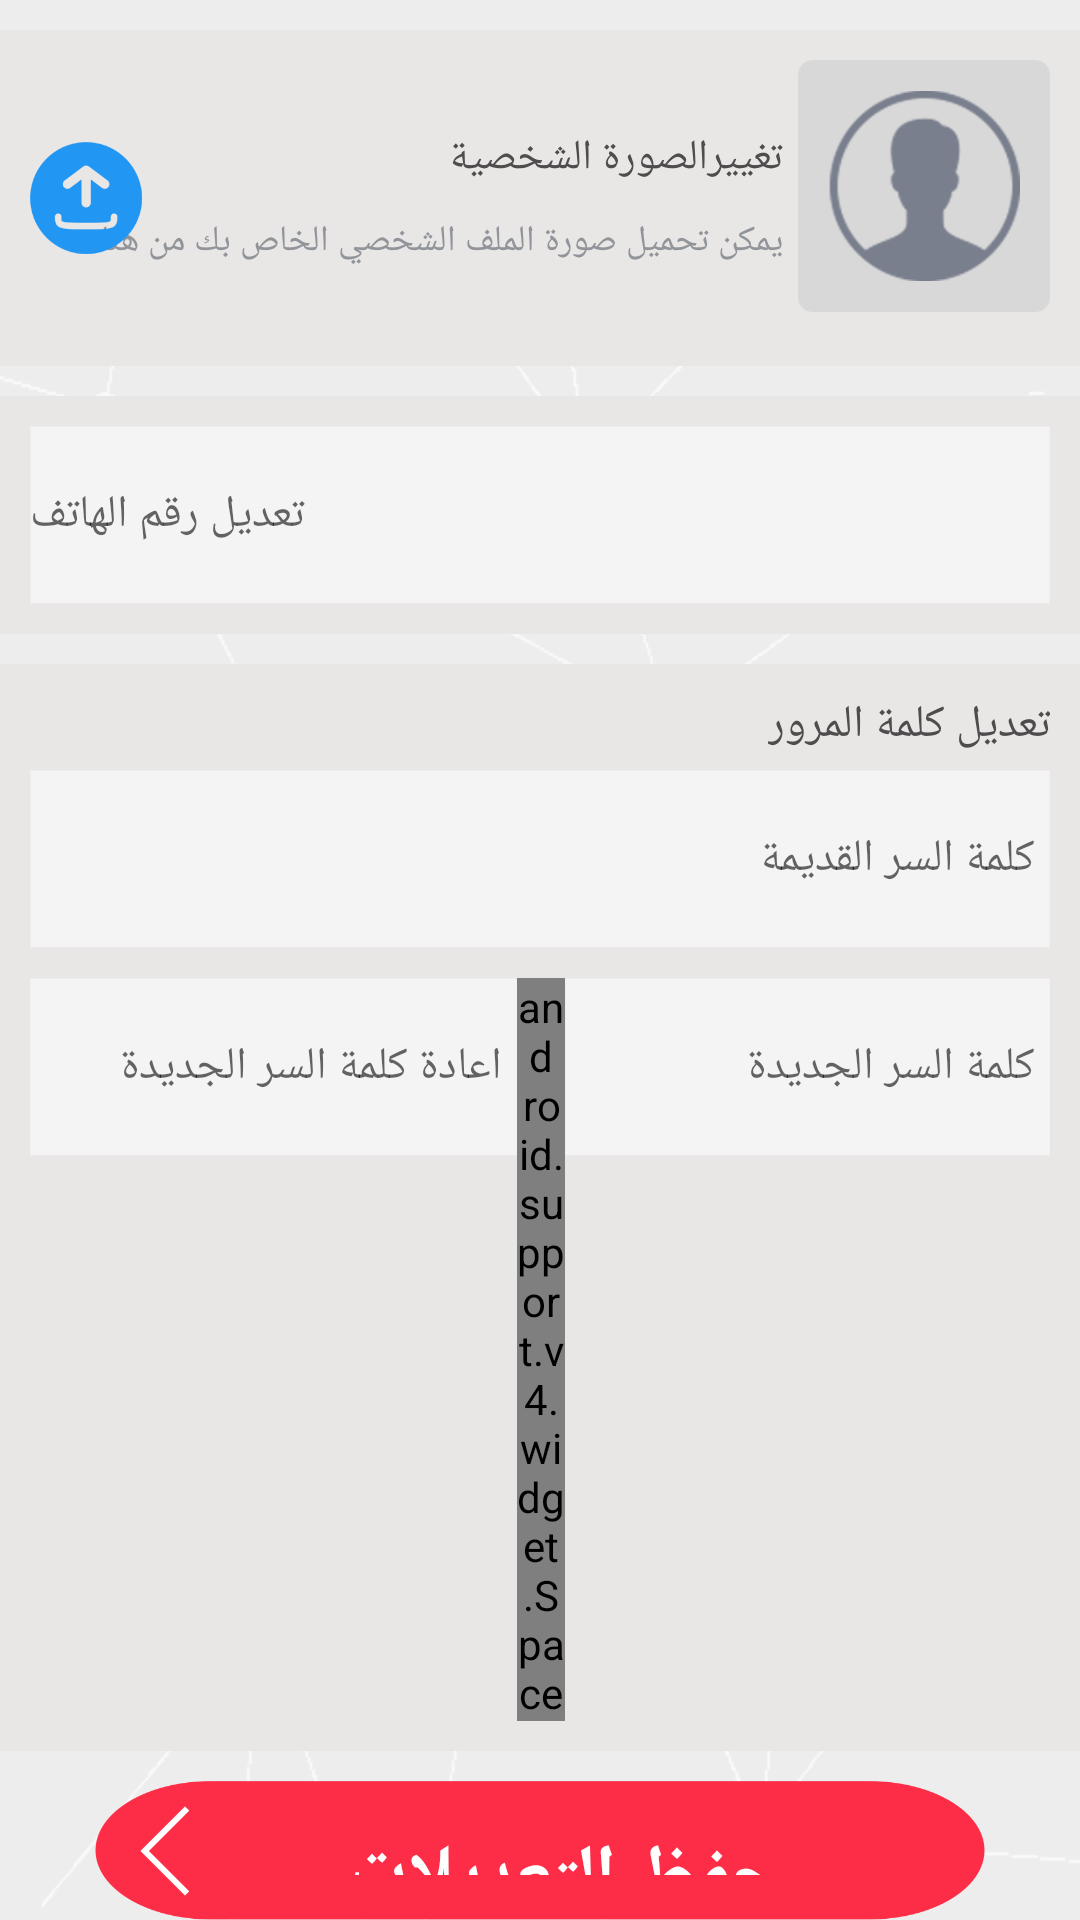

Reconstruct the res/layout file that produces this screen, plus the resources it refers to.
<!-- AndroidManifest.xml: application theme AppThemeNoActionBar -->
<!-- res/layout/fragment_settings.xml -->
<?xml version="1.0" encoding="utf-8"?>
<LinearLayout xmlns:android="http://schemas.android.com/apk/res/android"
    android:layout_width="match_parent"
    android:layout_height="match_parent"
    android:background="@drawable/bg_white"
    android:orientation="vertical"
    android:paddingTop="10dp">

    <RelativeLayout
        android:layout_width="match_parent"
        android:layout_height="wrap_content"
        android:layout_marginBottom="10dp"
        android:background="@drawable/bg_gray_settings"
        android:layoutDirection="rtl"
        android:padding="10dp">

        <ImageView
            android:id="@+id/iv_user_photo"
            android:layout_width="wrap_content"
            android:layout_height="wrap_content"
            android:layout_marginLeft="5dp"
            android:background="@drawable/bg_gray_frame"
            android:padding="10dp"
            android:src="@drawable/bg_default_pic" />

        <LinearLayout
            android:layout_width="wrap_content"
            android:layout_height="wrap_content"
            android:layout_alignBaseline="@id/iv_user_photo"
            android:layout_centerInParent="true"
            android:layout_toEndOf="@id/iv_user_photo"
            android:gravity="start"
            android:orientation="vertical">

            <TextView
                android:id="@+id/tv_change_photo_title"
                android:layout_width="wrap_content"
                android:layout_height="wrap_content"
                android:layout_marginBottom="10dp"
                android:layoutDirection="rtl"
                android:maxLines="1"
                android:text="@string/change_photo_title"
                android:textColor="@color/dark_text" />

            <TextView
                android:id="@+id/tv_change_photo_desc"
                android:layout_width="wrap_content"
                android:layout_height="wrap_content"
                android:maxLines="2"
                android:text="@string/change_photo_des"
                android:textColor="@color/text_dark_gray"
                android:textSize="12sp" />
        </LinearLayout>

        <ImageButton
            android:layout_width="wrap_content"
            android:layout_height="wrap_content"
            android:layout_alignParentEnd="true"
            android:layout_centerInParent="true"
            android:background="@drawable/btn_upload_photo" />
    </RelativeLayout>

    <RelativeLayout
        android:layout_width="match_parent"
        android:layout_height="wrap_content"
        android:layout_marginBottom="10dp"
        android:background="@drawable/bg_gray_modify_no"
        android:layoutDirection="rtl"
        android:padding="10dp">

        <EditText
            android:layout_width="match_parent"
            android:layout_height="wrap_content"
            android:background="@drawable/bg_et"
            android:gravity="start|center"
            android:hint="@string/modify_phone_no"
            android:inputType="phone"
            android:paddingStart="10dp"
            android:textColor="@color/text_dark_gray"
            android:textSize="15sp" />
    </RelativeLayout>

    <RelativeLayout
        android:layout_width="match_parent"
        android:layout_height="wrap_content"
        android:layout_marginBottom="10dp"
        android:background="@drawable/bg_gray_settings"
        android:layoutDirection="rtl"
        android:padding="10dp">

        <TextView
            android:id="@+id/tv_change_password"
            android:layout_width="wrap_content"
            android:layout_height="wrap_content"
            android:layout_alignParentStart="true"
            android:layout_alignParentTop="true"
            android:layout_marginBottom="5dp"
            android:text="@string/change_password_title"
            android:textColor="@color/dark_text"
            android:textSize="15sp" />

        <EditText
            android:id="@+id/et_old_password"
            android:layout_width="match_parent"
            android:layout_height="wrap_content"
            android:layout_below="@id/tv_change_password"
            android:layout_marginBottom="10dp"
            android:background="@drawable/bg_et"
            android:gravity="end|center"
            android:hint="@string/old_password"
            android:inputType="textPassword"
            android:layoutDirection="rtl"
            android:padding="5dp"
            android:textColor="@color/dark_text"
            android:textSize="15sp" />

        <LinearLayout
            android:layout_width="match_parent"
            android:layout_height="wrap_content"
            android:layout_below="@id/et_old_password"
            android:weightSum="2.1">

            <EditText
                android:id="@+id/et_new_password"
                android:layout_width="0dp"
                android:layout_height="wrap_content"
                android:layout_weight="1"
                android:background="@drawable/bg_et"
                android:gravity="end|center"
                android:hint="@string/new_password"
                android:inputType="textPassword"
                android:padding="5dp"
                android:textColor="@color/dark_text"
                android:textSize="15sp" />

            <android.support.v4.widget.Space
                android:layout_width="0dp"
                android:layout_height="wrap_content"
                android:layout_weight=".1" />

            <EditText

                android:layout_width="0dp"
                android:layout_height="wrap_content"
                android:layout_weight="1"
                android:background="@drawable/bg_et"
                android:gravity="end|center"
                android:hint="@string/re_new_password"
                android:inputType="textPassword"
                android:padding="5dp"
                android:textColor="@color/dark_text"
                android:textSize="15sp" />
        </LinearLayout>
    </RelativeLayout>

    <Button
        android:id="@+id/btn_save_modifications"
        android:layout_width="wrap_content"
        android:layout_height="wrap_content"
        android:layout_gravity="bottom|center"
        android:background="@drawable/bg_red_button"
        android:drawableEnd="@drawable/ic_arrow_search"
        android:layoutDirection="rtl"
        android:padding="15dp"
        android:text="@string/save_modification_data"
        android:textColor="@color/white"
        android:textSize="25sp"
        android:textStyle="bold" />
</LinearLayout>
<!-- resources referenced by this layout -->
<resources>
  <color name="dark_text">#4e4c4c</color>
  <color name="text_dark_gray">#919499</color>
  <color name="white">#FEFEFE</color>
  <!-- drawable bg_default_pic: png bitmap (drawable-hdpi, 3962 bytes) -->
  <!-- drawable bg_et: png bitmap (drawable-hdpi, 1236 bytes) -->
  <!-- drawable bg_gray_frame: png bitmap (drawable-hdpi, 1329 bytes) -->
  <!-- drawable bg_gray_modify_no: png bitmap (drawable-hdpi, 1241 bytes) -->
  <!-- drawable bg_gray_settings: png bitmap (drawable-hdpi, 1456 bytes) -->
  <!-- drawable bg_red_button: png bitmap (drawable-hdpi, 3001 bytes) -->
  <!-- drawable bg_white: png bitmap (drawable-hdpi, 47534 bytes) -->
  <!-- drawable btn_upload_photo: png bitmap (drawable-hdpi, 2225 bytes) -->
  <!-- drawable ic_arrow_search: png bitmap (drawable-hdpi, 1139 bytes) -->
  <string name="change_password_title">تعديل كلمة المرور</string>
  <string name="change_photo_des">يمكن تحميل صورة الملف الشخصي الخاص بك من هنا</string>
  <string name="change_photo_title">تغييرالصورة الشخصية</string>
  <string name="modify_phone_no">تعديل رقم الهاتف</string>
  <string name="new_password">كلمة السر الجديدة</string>
  <string name="old_password">كلمة السر القديمة</string>
  <string name="re_new_password">اعادة كلمة السر الجديدة</string>
  <string name="save_modification_data">حفظ التعديلات</string>
  <style name="AppThemeNoActionBar" parent="Theme.AppCompat.Light.NoActionBar">
          
          <item name="colorPrimary">@color/colorPrimary</item>
          <item name="colorPrimaryDark">@color/colorPrimaryDark</item>
          <item name="colorAccent">@color/red</item>
      </style>
  <color name="colorPrimary">#3F51B5</color>
  <color name="colorPrimaryDark">#303F9F</color>
  <color name="red">#fd2d47</color>
</resources>
